Labelled photos from "dataset_v2", an image-classification folder in ashleycuarenta13-sud/Cacao_Grade_AI. The possible labels are: over fermented, partially fermented, unfermented, well fermented.

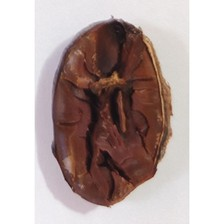
Label: over fermented

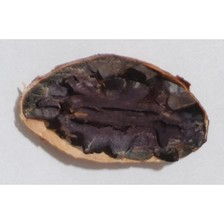
Label: well fermented

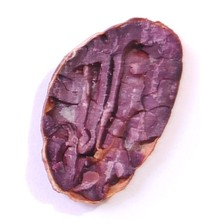
Label: partially fermented

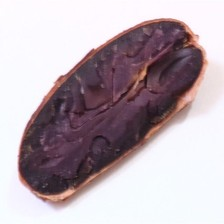
Label: partially fermented

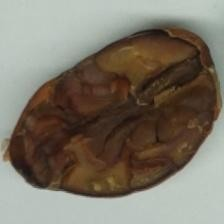
Label: over fermented

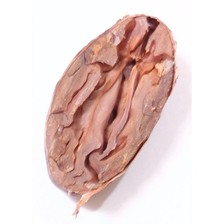
Label: unfermented
